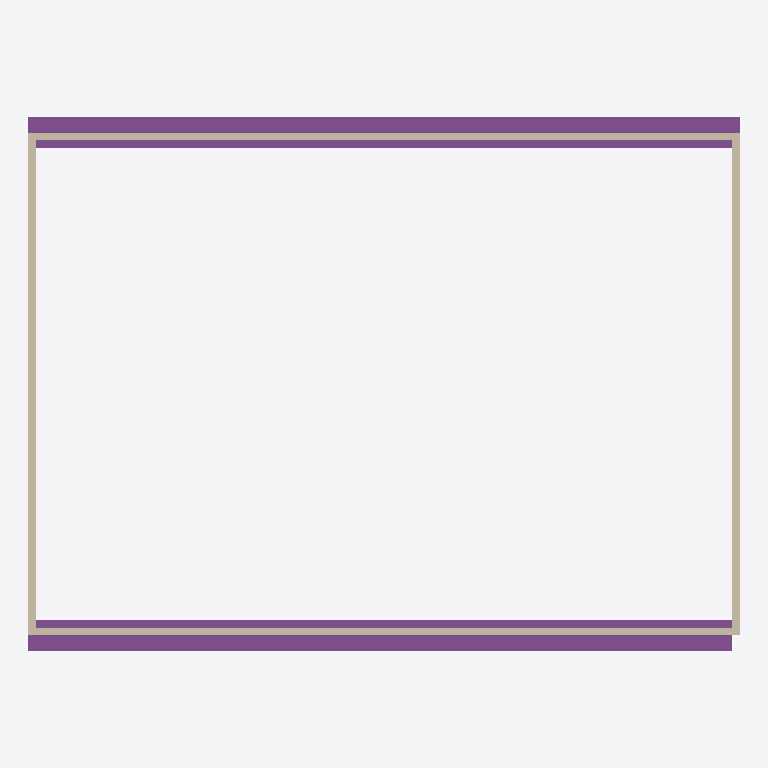
Plan cut of the same IFC building model at storey 'Level 1' (level 0.00 m, cut at 1.40 m), seen from above with north up, elements coloured by IFC class: 4 walls (beige), 2 footings (purple). Cut surfaces are drawn darker.
Extent 27.3 m × 20.5 m × 3.3 m (x, y, z). Storeys (1): Level 1 at 0.00 m. Elements (6): 4 IfcWallStandardCase, 2 IfcFooting.

HEADER;
FILE_DESCRIPTION((''),'2;1');
FILE_NAME('','2012-11-02T14:33:49',(''),(''),'','','');
FILE_SCHEMA(('IFC2X3'));
ENDSEC;
DATA;
#53465=IFCPROJECT('15RF1H1_H3nQCdIK0Fmm2s',#53466,'Project Number',$,$,'Project Name','Project Status',(#53453,#53457),#53447);
#53809=IFCSITE('15RF1H1_H3nQCdIK0Fmm2q',#53466,'Default',$,'',#53808,$,$,.ELEMENT.,(55,40,34,666442),(12,34,5,214843),-0.0,$,$);
#53469=IFCBUILDING('15RF1H1_H3nQCdIK0Fmm2t',#53466,'',$,$,#53450,$,'',.ELEMENT.,$,$,#53464);
#53472=IFCBUILDINGSTOREY('15RF1H1_H3nQCdIK3mFFuL',#53466,'Level 1',$,$,#53467,$,'Level 1',.ELEMENT.,0.0);
#53751=IFCFOOTING('0IPI9$KcL4cx50pQUxEN6a',#53466,'Wall Foundation:Retaining Footing - 300 x 600 x 300:149389',$,'Wall Foundation:Retaining Footing - 300 x 600 x 300',#53719,#53752,'149389',.STRIP_FOOTING.);
#53761=IFCFOOTING('0IPI9$KcL4cx50pQUxEN6$',#53466,'Wall Foundation:Retaining Footing - 300 x 600 x 300:149398',$,'Wall Foundation:Retaining Footing - 300 x 600 x 300',#53774,#53766,'149398',.STRIP_FOOTING.);
#53490=IFCWALLSTANDARDCASE('0IPI9$KcL4cx50pQUxENFG',#53466,'Basic Wall:Retaining - 300mm Concrete:148985',$,'Basic Wall:Retaining - 300mm Concrete:1061',#53474,#53488,'148985');
#53694=IFCWALLSTANDARDCASE('0IPI9$KcL4cx50pQUxEN2o',#53466,'Basic Wall:Retaining - 300mm Concrete:149147',$,'Basic Wall:Retaining - 300mm Concrete:1061',#53666,#53693,'149147');
#53640=IFCWALLSTANDARDCASE('0IPI9$KcL4cx50pQUxEN1v',#53466,'Basic Wall:Retaining - 300mm Concrete:149072',$,'Basic Wall:Retaining - 300mm Concrete:1061',#53649,#53639,'149072');
#53698=IFCWALLSTANDARDCASE('0IPI9$KcL4cx50pQUxEN4b',#53466,'Basic Wall:Retaining - 300mm Concrete:149260',$,'Basic Wall:Retaining - 300mm Concrete:1061',#53709,#53699,'149260');
ENDSEC;
